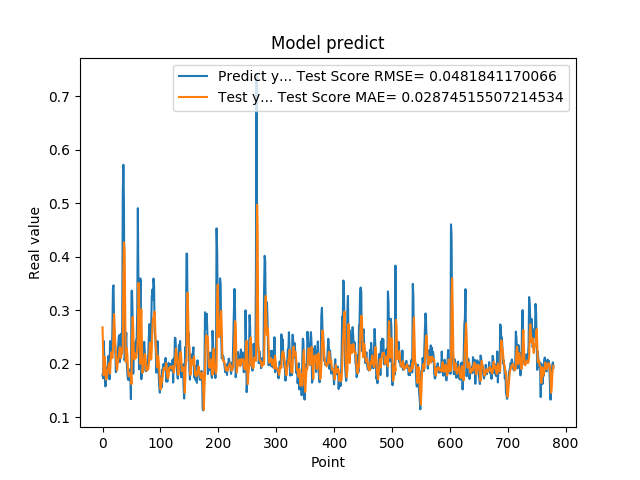

The table this chart was drawn from, first rows:
1.794345527887344915e-01, 2.680075547924472557e-01
1.727855503559112549e-01, 2.199909279858226485e-01
2.426082938909530362e-01, 1.785234686215664279e-01
2.097309380769729614e-01, 2.069783940533360678e-01
1.825350672006607333e-01, 2.124401607016977445e-01
1.575669944286346436e-01, 1.917481433534592994e-01
1.770704984664916992e-01, 1.704313252690212166e-01
1.755136996507644376e-01, 1.718203584195567846e-01
1.939594447612762451e-01, 1.796784151087728043e-01
1.943469941616058627e-01, 1.869531578503724478e-01
2.144328951835632602e-01, 1.922568740055403680e-01
1.937792897224426547e-01, 2.004471543957819513e-01
1.706998199224472046e-01, 1.977461394109025217e-01
2.422726899385452548e-01, 1.815458909240582619e-01
2.336400598287582397e-01, 2.063176585874348934e-01
2.297928631305694580e-01, 2.212963024664683642e-01
2.152034044265747070e-01, 2.173390557407761381e-01
2.623189091682434082e-01, 2.106064997264463223e-01
3.426670730113983154e-01, 2.258437887230882180e-01
3.465315699577331543e-01, 2.720801383626206271e-01
2.670845985412597656e-01, 2.928387674131358587e-01
2.535850703716278076e-01, 2.664691868635315486e-01
2.274277955293655396e-01, 2.360877193716943989e-01
1.842167228460311612e-01, 2.223425540392603150e-01
1.896838992834091187e-01, 1.980219912166016616e-01
2.130100131034850797e-01, 1.877643261708972222e-01
2.186074256896972379e-01, 1.986037887105713828e-01
2.313981950283050537e-01, 2.071828187773675778e-01
2.503419816493988037e-01, 2.138165891004152885e-01
2.535111904144287109e-01, 2.248785607980533785e-01
2.031902372837066650e-01, 2.312679248724758274e-01
2.327843457460403442e-01, 2.136321748180564084e-01
2.558321058750153143e-01, 2.103136955447714174e-01
2.179704755544662476e-01, 2.274820108001695818e-01
2.751700878143310547e-01, 2.196240774016763042e-01
5.200669765472412109e-01, 2.321256299612879936e-01
5.718095898628234863e-01, 3.650213719251563238e-01
5.010549426078796387e-01, 4.268573760816489204e-01
2.063424885272980291e-01, 4.141330051489525710e-01
2.145204693078995029e-01, 3.208423389328229902e-01
2.337387651205062866e-01, 2.037294870020706361e-01
2.580747008323668878e-01, 2.136716513827524311e-01
1.991674900054931918e-01, 2.286498257816877711e-01
1.796395033597946167e-01, 2.137968140743371215e-01
1.698227077722549438e-01, 1.873789931132232023e-01
1.740261465311050415e-01, 1.766622687157385629e-01
1.826220005750656128e-01, 1.769002289441203579e-01
1.689846664667129517e-01, 1.821746113070868145e-01
1.901344954967498502e-01, 1.771174788534660149e-01
1.337733566761016846e-01, 1.832515349869463517e-01
3.362798094749451239e-01, 1.618513049745178012e-01
3.365317881107330322e-01, 2.520672991356509574e-01
2.839955985546112061e-01, 2.872390434314419094e-01
1.813106983900070468e-01, 2.684755313372677032e-01
2.399948686361312866e-01, 2.178808141875611670e-01
2.299271076917648871e-01, 2.078721898442960903e-01
2.266699969768523892e-01, 2.192164474165523291e-01
2.176461517810821256e-01, 2.150722307424860480e-01
2.445257008075713834e-01, 2.106404968522916643e-01
2.472106367349624911e-01, 2.189134433866019580e-01
3.001447618007659912e-01, 2.271849807488113271e-01
... 719 more rows
